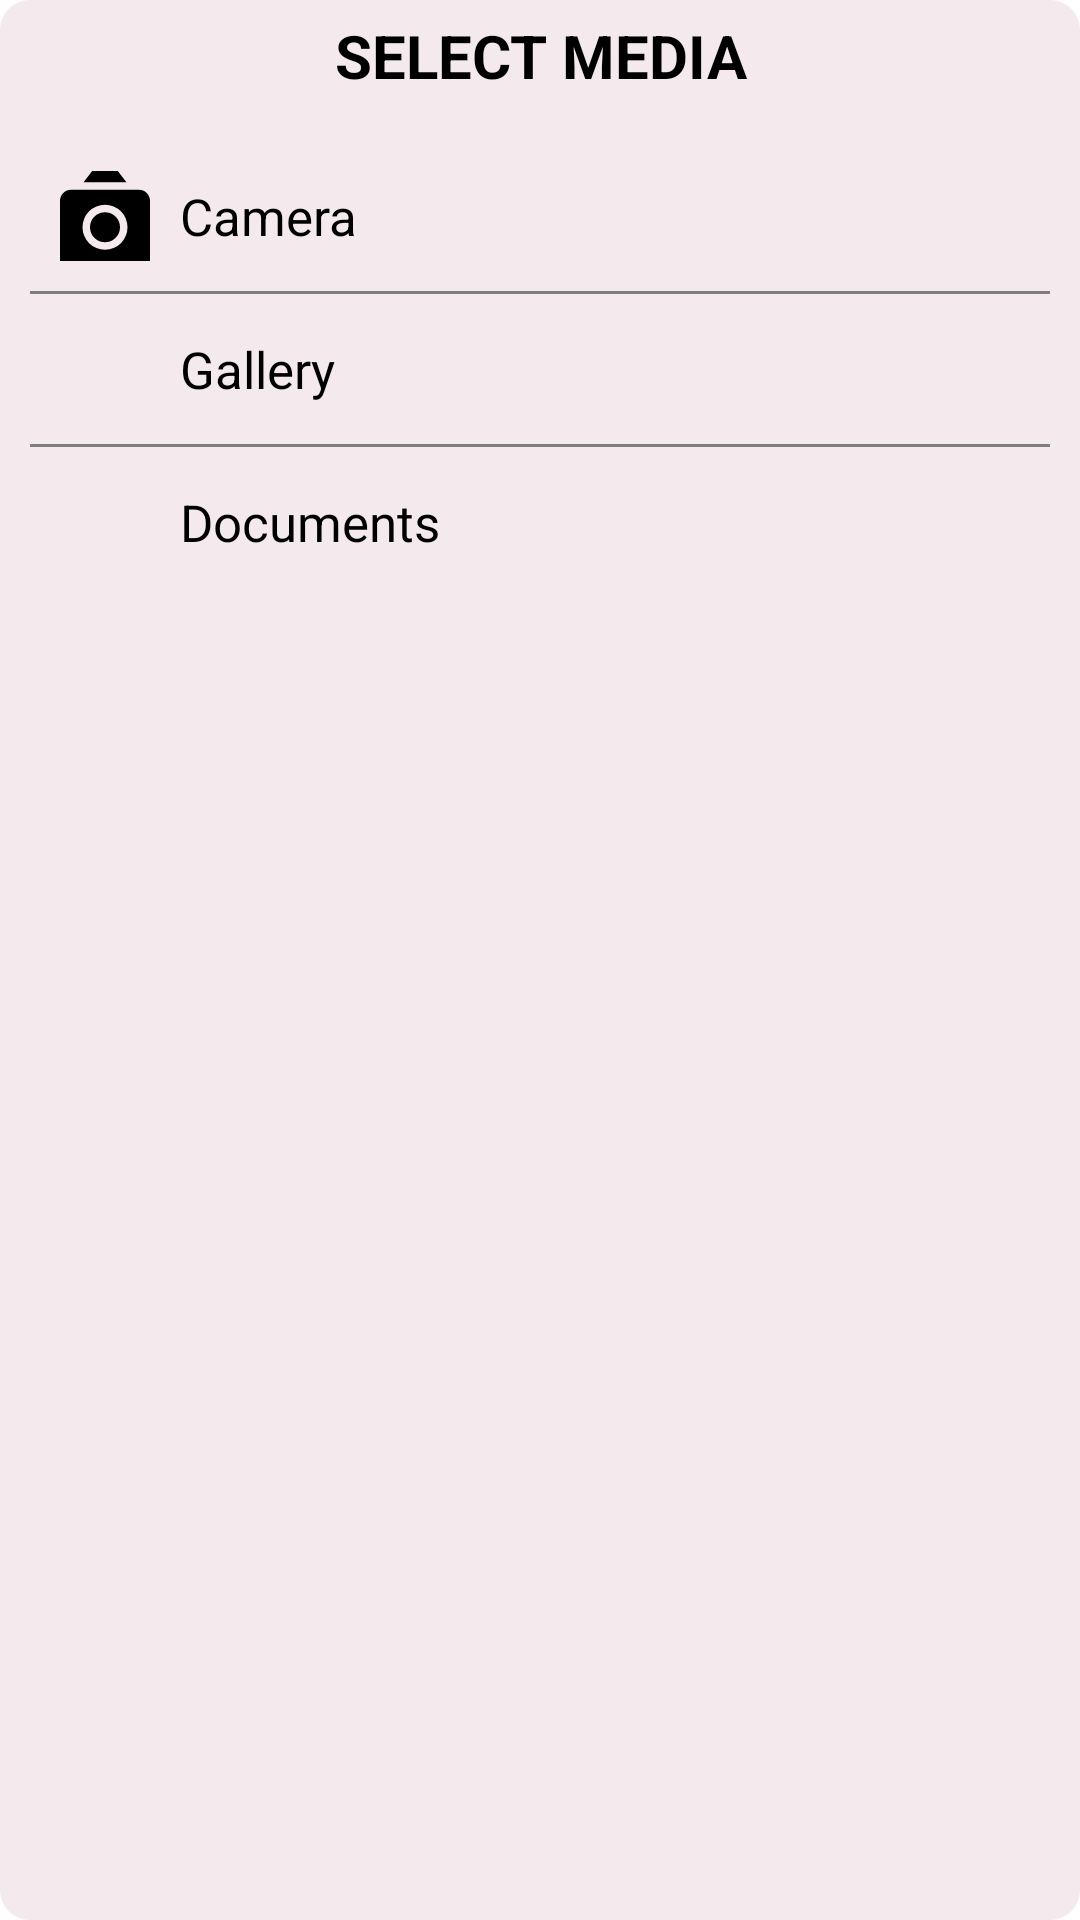

Reconstruct the res/layout file that produces this screen, plus the resources it refers to.
<!-- AndroidManifest.xml: application theme AppTheme -->
<!-- res/layout/choose_image.xml -->
<?xml version="1.0" encoding="utf-8"?>
<LinearLayout xmlns:android="http://schemas.android.com/apk/res/android"
    android:layout_width="match_parent"
    android:orientation="vertical"
    android:backgroundTint="#F4EAEE"
    android:layout_margin="10dp"
    android:background="@drawable/card_background_white"
    android:layout_height="wrap_content">
    <TextView
        android:layout_width="match_parent"
        android:layout_height="wrap_content"
        android:text="Select Media"
        android:textSize="20dp"
        android:textAllCaps="true"
        android:textColor="@color/black"
        android:textStyle="bold"
        android:layout_gravity="center"
        android:padding="5dp"
        android:gravity="center"/>

    <LinearLayout
        android:layout_width="match_parent"
        android:layout_height="wrap_content"
        android:orientation="vertical"
        android:layout_margin="10dp">
        <LinearLayout
            android:layout_width="match_parent"
            android:layout_height="wrap_content"
            android:id="@+id/llcamera"
            android:orientation="horizontal">
            <ImageView
                android:layout_width="50dp"
                android:padding="10dp"
                android:layout_height="50dp"
                android:src="@drawable/camera_icon"/>
            <TextView
                android:layout_width="match_parent"
                android:layout_height="wrap_content"
                android:text="Camera"
                android:textSize="17dp"
                android:layout_gravity="center"
                android:textColor="@color/black"/>
        </LinearLayout>
        <View
            android:layout_width="match_parent"
            android:layout_height="1dp"
            android:background= "#807D7D"/>
        <LinearLayout
            android:layout_width="match_parent"
            android:layout_height="wrap_content"
            android:id="@+id/llgallery"
            android:orientation="horizontal">
            <ImageView
                android:layout_width="50dp"
                android:padding="10dp"
                android:layout_height="50dp"
                android:src="@drawable/gallery_icon"/>
            <TextView
                android:layout_width="match_parent"
                android:layout_height="wrap_content"
                android:text="Gallery"
                android:textSize="17dp"
                android:layout_gravity="center"
                android:textColor="@color/black"/>
        </LinearLayout>
        <View
            android:layout_width="match_parent"
            android:layout_height="1dp"
            android:background= "#807D7D"/>
        <LinearLayout
            android:layout_width="match_parent"
            android:layout_height="wrap_content"
            android:id="@+id/lldocument"
            android:orientation="horizontal">
            <ImageView
                android:layout_width="50dp"
                android:padding="10dp"
                android:layout_height="50dp"
                android:src="@drawable/docs_icon"/>
            <TextView
                android:layout_width="match_parent"
                android:layout_height="wrap_content"
                android:textSize="17dp"
                android:text="Documents"
                android:layout_gravity="center"
                android:textColor="@color/black"/>
        </LinearLayout>

    </LinearLayout>
</LinearLayout>
<!-- resources referenced by this layout -->
<resources>
  <!-- drawable camera_icon (drawable) -->
  <vector xmlns:android="http://schemas.android.com/apk/res/android"
      android:width="512dp"
      android:height="512dp"
      android:viewportWidth="24"
      android:viewportHeight="24">
    <path
        android:fillColor="#FF000000"
        android:pathData="M12,15m-4,0a4,4 0,1 1,8 0a4,4 0,1 1,-8 0"/>
    <path
        android:fillColor="#FF000000"
        android:pathData="M21,5H3A3,3 0,0 0,0 8V24H24V8A3,3 0,0 0,21 5ZM12,21a6,6 0,1 1,6 -6A6.006,6.006 0,0 1,12 21Z"/>
    <path
        android:fillColor="#FF000000"
        android:pathData="M17.72,3l-2.314,-3l-6.813,0l-2.313,3l11.44,0z"/>
  </vector>
  <!-- drawable card_background_white (drawable) -->
  <?xml version="1.0" encoding="utf-8"?>
  <shape xmlns:android="http://schemas.android.com/apk/res/android"
      android:padding="10dp"
      android:shape="rectangle">
      <corners
          android:bottomLeftRadius="10dp"
          android:bottomRightRadius="10dp"
          android:topLeftRadius="10dp"
  
          android:topRightRadius="10dp" />
  
  
      <gradient
          android:angle="180"
          android:endColor="#ffffff"
  
  
          android:startColor="#ffffff">
  
      </gradient>
  
  
      <stroke
          android:width="0dp"
          android:color="@color/white" />
  </shape>
  <style name="AppTheme" parent="Theme.MaterialComponents.DayNight.NoActionBar">
          
          <item name="colorPrimary">#ffffff</item>
          <item name="colorPrimaryDark">#ffffff</item>
          <item name="colorAccent">#000000</item>
  
  
      </style>
  <!-- not gathered from this repository: default colours our renderer supplied (Android Studio template values) -->
  <color name="black">#FF000000</color>
  <color name="white">#FFFFFFFF</color>
</resources>
